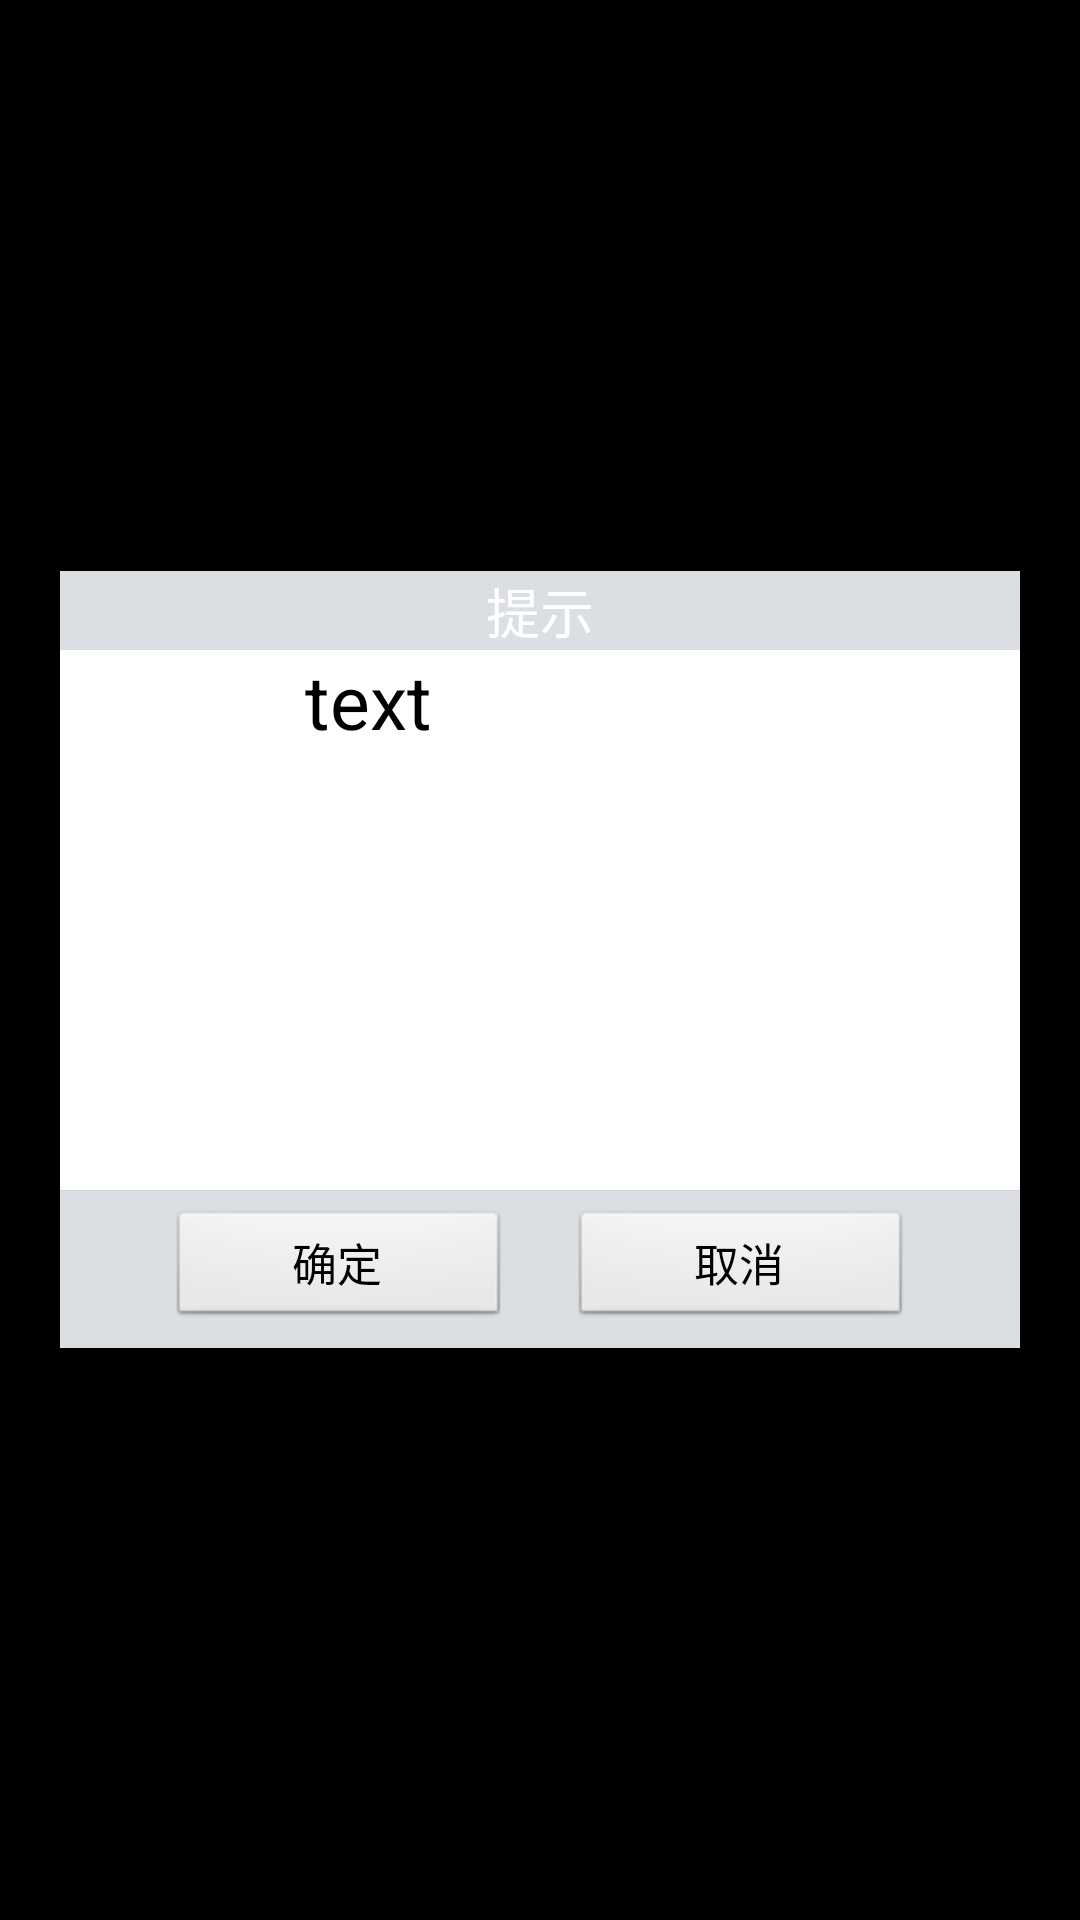

Write the Android layout XML for this screen, with the resource values it uses.
<!-- AndroidManifest.xml: application theme android:Theme.NoTitleBar -->
<!-- res/layout/tishi_dialog_layout.xml -->
<?xml version="1.0" encoding="utf-8"?>
<FrameLayout xmlns:android="http://schemas.android.com/apk/res/android"
    android:layout_width="fill_parent"
    android:layout_height="fill_parent"
    android:clickable="true"
    android:orientation="vertical"
    android:padding="20.0dip" >

    <LinearLayout
        android:layout_width="397dp"
        android:layout_height="259dp"
        android:layout_gravity="center"
        android:background="#DBDFE3"
        android:orientation="vertical" >

        <TextView
            android:id="@+id/title"
            style="@style/text_18_ffffff"
            android:layout_width="fill_parent"
            android:layout_height="wrap_content"
            android:gravity="center"
            android:text="提示"
            android:visibility="visible" />

        <RelativeLayout
            android:layout_width="match_parent"
            android:layout_height="180dp"
            android:background="#ffffff" >

            <ImageView
                android:id="@+id/imagess"
                android:layout_width="120dp"
                android:layout_height="wrap_content"
                />

            <TextView
                android:id="@+id/message"
                android:layout_width="wrap_content"
                android:layout_height="wrap_content"
                android:layout_toRightOf="@+id/imagess"
                android:gravity="center_vertical"
                android:text="text"
                android:textColor="#000000"
                android:textSize="25sp" />

        </RelativeLayout>

        <View
            android:layout_width="fill_parent"
            android:layout_height="1.0px"
            android:background="#ffd0d0d0" />

        <LinearLayout
            android:layout_width="fill_parent"
            android:layout_height="match_parent"
            android:layout_gravity="bottom"
            android:background="#DBDFE3"
            android:gravity="center"
            android:orientation="horizontal" >

            <Button
                android:id="@+id/positiveButton"
                style="@style/text_15_666666_sdw"
                android:layout_width="114.0dip"
                android:layout_height="40.0dip"
                android:gravity="center"
                android:text="确定" />
            
            <Button
                android:id="@+id/negativeButton"
                style="@style/text_15_666666_sdw"
                android:layout_width="114.0dip"
                android:layout_height="40.0dip"
                android:layout_marginLeft="20.0dip"
                android:gravity="center"
                android:text="取消" />
        </LinearLayout>
    </LinearLayout>

</FrameLayout>
<!-- resources referenced by this layout -->
<resources>
  <style name="text_15_666666_sdw">
          <item name="android:textSize">15.0dip</item>
          <item name="android:textColor">#000000</item>
      </style>
  <style name="text_18_ffffff">
          <item name="android:textSize">18.0dip</item>
          <item name="android:textColor">#ffffffff</item>
      </style>
</resources>
